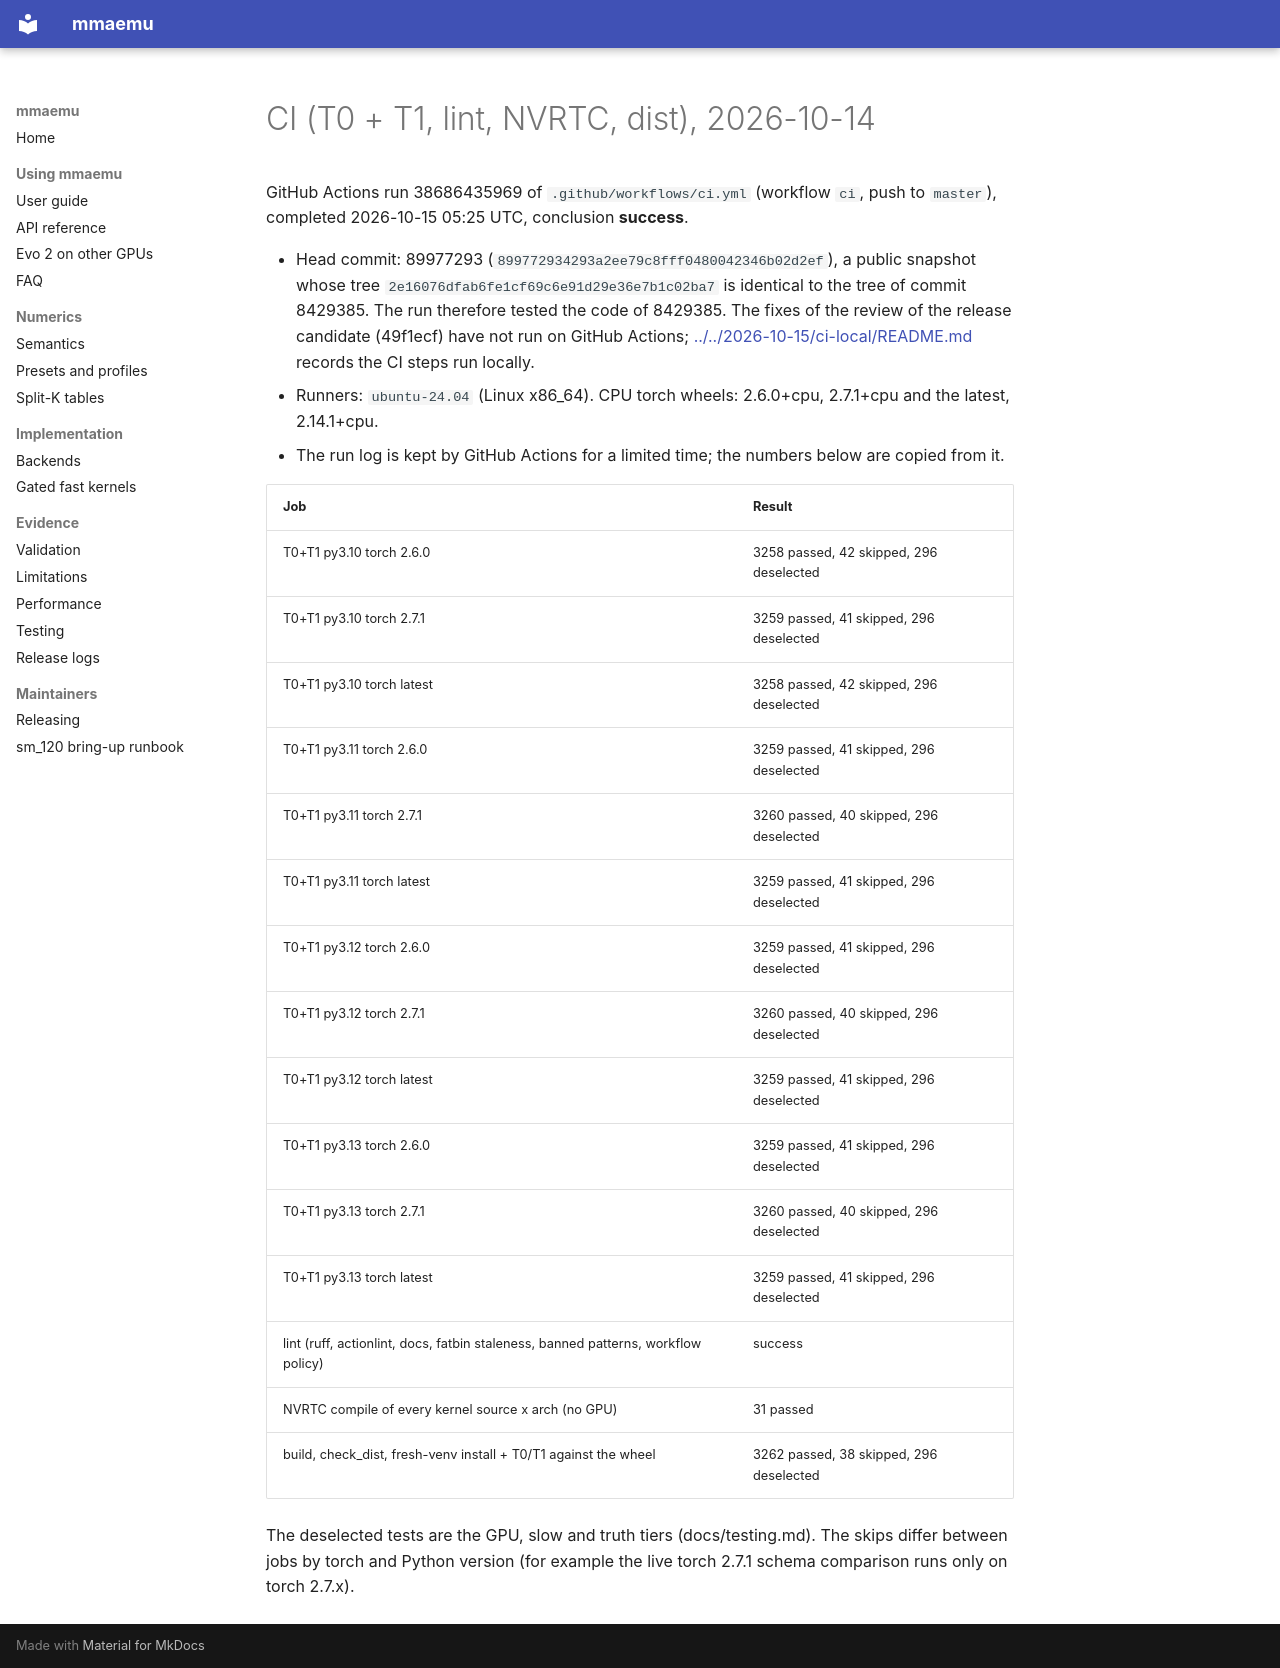

repository: astding/mmaemu · page: validation_logs/2026-10-14/ci/index.html · generator: mkdocs

# CI (T0 + T1, lint, NVRTC, dist), 2026-10-14

GitHub Actions run 38686435969 of `.github/workflows/ci.yml` (workflow `ci`, push to `master`), completed
2026-10-15 05:25 UTC, conclusion **success**.

- Head commit: 89977293 (`899772934293a2ee79c8fff0480042346b02d2ef`), a public snapshot whose tree
  `2e16076dfab6fe1cf69c6e91d29e36e7b1c02ba7` is identical to the tree of commit 8429385. The run therefore tested
  the code of 8429385. The fixes of the review of the release candidate (49f1ecf) have not run on GitHub Actions;
  [../../2026-10-15/ci-local/README.md](../../2026-10-15/ci-local/README.md) records the CI steps run locally.
- Runners: `ubuntu-24.04` (Linux x86_64). CPU torch wheels: 2.6.0+cpu, 2.7.1+cpu and the latest, 2.14.1+cpu.
- The run log is kept by GitHub Actions for a limited time; the numbers below are copied from it.

| Job | Result |
|---|---|
| T0+T1 py3.10 torch 2.6.0 | 3258 passed, 42 skipped, 296 deselected |
| T0+T1 py3.10 torch 2.7.1 | 3259 passed, 41 skipped, 296 deselected |
| T0+T1 py3.10 torch latest | 3258 passed, 42 skipped, 296 deselected |
| T0+T1 py3.11 torch 2.6.0 | 3259 passed, 41 skipped, 296 deselected |
| T0+T1 py3.11 torch 2.7.1 | 3260 passed, 40 skipped, 296 deselected |
| T0+T1 py3.11 torch latest | 3259 passed, 41 skipped, 296 deselected |
| T0+T1 py3.12 torch 2.6.0 | 3259 passed, 41 skipped, 296 deselected |
| T0+T1 py3.12 torch 2.7.1 | 3260 passed, 40 skipped, 296 deselected |
| T0+T1 py3.12 torch latest | 3259 passed, 41 skipped, 296 deselected |
| T0+T1 py3.13 torch 2.6.0 | 3259 passed, 41 skipped, 296 deselected |
| T0+T1 py3.13 torch 2.7.1 | 3260 passed, 40 skipped, 296 deselected |
| T0+T1 py3.13 torch latest | 3259 passed, 41 skipped, 296 deselected |
| lint (ruff, actionlint, docs, fatbin staleness, banned patterns, workflow policy) | success |
| NVRTC compile of every kernel source x arch (no GPU) | 31 passed |
| build, check_dist, fresh-venv install + T0/T1 against the wheel | 3262 passed, 38 skipped, 296 deselected |

The deselected tests are the GPU, slow and truth tiers (docs/testing.md). The skips differ between jobs by
torch and Python version (for example the live torch 2.7.1 schema comparison runs only on torch 2.7.x).
